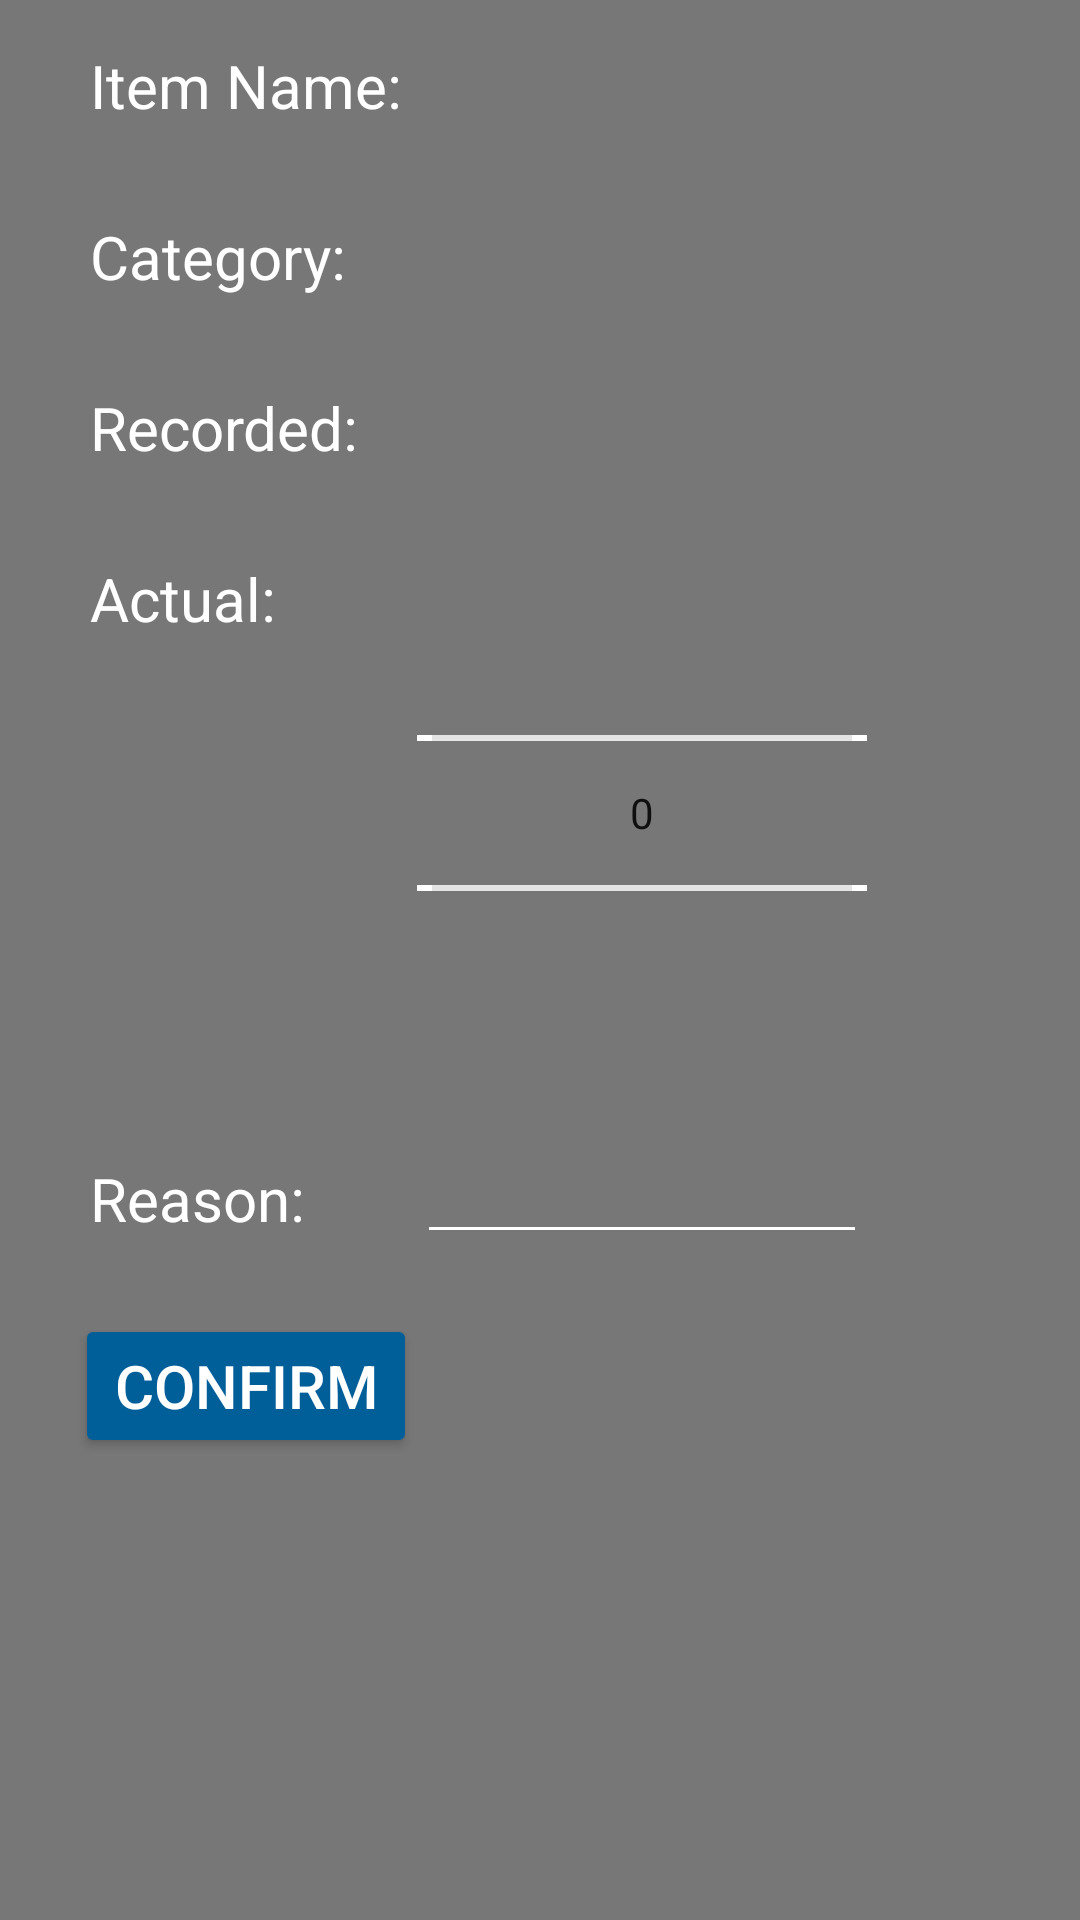

Here is an Android app screen rendered from its layout file. Give the layout XML and the strings, colors and styles it references.
<!-- AndroidManifest.xml: application theme AppTheme -->
<!-- res/layout/fragment_inventory_check_detail.xml -->
<ScrollView xmlns:android="http://schemas.android.com/apk/res/android"
    xmlns:tools="http://schemas.android.com/tools"
    android:layout_width="match_parent"
    android:layout_height="match_parent"
    android:background="@color/monsoon"
    tools:context="com.example.mayoolwin.ssisteam2_android.fragment.InventoryCheckDetail">

    <TableLayout
        android:layout_width="match_parent"
        android:layout_height="wrap_content"
        android:paddingEnd="15dp"
        android:paddingLeft="15dp"
        android:paddingStart="15dp">

        <TableRow
            android:layout_width="match_parent"
            android:layout_height="match_parent"
            android:padding="10dp">

            <TextView
                android:id="@+id/textView2"
                android:layout_width="match_parent"
                android:layout_height="match_parent"
                android:padding="5dp"
                android:text="@string/inventory_check_name"
                android:textSize="20sp" />

            <TextView
                android:id="@+id/inventoryCheckDetailText1"
                android:layout_width="150dp"
                android:layout_height="match_parent"
                android:padding="5dp"
                android:textSize="20sp" />
        </TableRow>

        <TableRow
            android:layout_width="match_parent"
            android:layout_height="match_parent"
            android:padding="10dp">

            <TextView
                android:id="@+id/textView2"
                android:layout_width="match_parent"
                android:layout_height="match_parent"
                android:padding="5dp"
                android:text="@string/inventory_check_category"
                android:textSize="20sp" />

            <TextView
                android:id="@+id/inventoryCheckDetailText2"
                android:layout_width="match_parent"
                android:layout_height="match_parent"
                android:padding="5dp"
                android:textSize="20sp" />
        </TableRow>

        <TableRow
            android:layout_width="match_parent"
            android:layout_height="match_parent"
            android:padding="10dp">

            <TextView
                android:id="@+id/textView2"
                android:layout_width="match_parent"
                android:layout_height="match_parent"
                android:padding="5dp"
                android:text="@string/inventory_check_recorded"
                android:textSize="20sp" />

            <TextView
                android:id="@+id/inventoryCheckDetailText3"
                android:layout_width="match_parent"
                android:layout_height="match_parent"
                android:padding="5dp"
                android:textSize="20sp" />
        </TableRow>

        <TableRow
            android:layout_width="match_parent"
            android:layout_height="match_parent"
            android:padding="10dp">

            <TextView
                android:id="@+id/textView1"
                android:layout_width="match_parent"
                android:layout_height="match_parent"
                android:padding="5dp"
                android:text="@string/inventory_check_actual"
                android:textColor="@color/white"
                android:textSize="20sp" />

            <NumberPicker
                android:id="@+id/inventoryCheckDetailNumPicker"
                android:layout_width="match_parent"
                android:layout_height="match_parent"
                android:padding="5dp"
                android:textColor="@color/white"
                android:textSize="20sp" />
        </TableRow>

        <TableRow
            android:layout_width="match_parent"
            android:layout_height="match_parent"
            android:padding="10dp">

            <TextView
                android:id="@+id/textView2"
                android:layout_width="wrap_content"
                android:layout_height="match_parent"
                android:padding="5dp"
                android:text="@string/inventory_check_reason"
                android:textSize="20sp" />

            <EditText
                android:id="@+id/inventoryCheckDetailEdit"
                android:layout_width="match_parent"
                android:layout_height="match_parent"
                android:inputType="text"
                android:padding="5dp"
                android:textSize="20sp" />
        </TableRow>

        <TableRow
            android:layout_width="match_parent"
            android:layout_height="match_parent"
            android:padding="10dp">

            <Button
                android:id="@+id/inventoryCheckDetailConfirm"
                android:layout_width="wrap_content"
                android:layout_height="wrap_content"
                android:text="@string/confirm"
                android:textSize="20sp" />
        </TableRow>
    </TableLayout>
</ScrollView>
<!-- resources referenced by this layout -->
<resources>
  <color name="monsoon">#777777</color>
  <color name="white">#FFFFFF</color>
  <string name="confirm">Confirm</string>
  <string name="inventory_check_actual">Actual: </string>
  <string name="inventory_check_category">Category: </string>
  <string name="inventory_check_name">Item Name: </string>
  <string name="inventory_check_reason">Reason: </string>
  <string name="inventory_check_recorded">Recorded: </string>
  <style name="AppTheme" parent="Theme.AppCompat.Light.DarkActionBar">
          
          <item name="colorPrimary">@color/primary</item>
          <item name="colorPrimaryDark">@color/primary_dark</item>
          <item name="colorAccent">@color/accent</item>
  
          <item name="android:windowBackground">@color/primary</item>
  
          <item name="colorControlNormal">@color/white</item>
          <item name="android:itemBackground">@color/black</item>
          <item name="colorControlActivated">@color/white</item>
          <item name="colorControlHighlight">@color/white</item>
          <item name="android:textColorHint">@color/white</item>
          <item name="android:popupBackground">@color/primary</item>
          <item name="android:textColor">@color/white</item>
          <item name="colorButtonNormal">@color/primary_dark</item>
  
      </style>
  <color name="primary">#428bca</color>
  <color name="primary_dark">#005e99</color>
  <color name="accent">#e1253d</color>
  <color name="black">#000000</color>
</resources>
